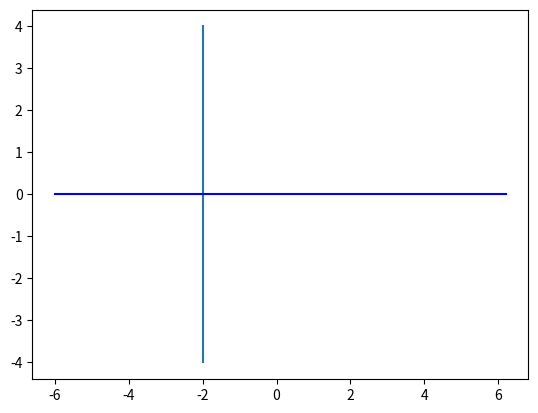

Write the Python code that produced this figure. (Note: this script raises an exception after producing the figure.)
# -*- coding: utf-8 -*-
"""Assignment5.ipynb

Automatically generated by Colaboratory.

Original file is located at
    https://colab.research.google.com/<link-removed>
"""

import numpy as np
 
 
def dir_vec(A,B):
  return B-A
 
def norm_vec(A,B):
  return np.matmul(omat, dir_vec(A,B))
 
#Generate line points
#def line_gen(A,B):
#  len =10
#  dim = A.shape[0]
#  x_AB = np.zeros((dim,len))
#  lam_1 = np.linspace(0,1,len)
#  for i in range(len):
#    temp1 = A + lam_1[i]*(B-A)
#    x_AB[:,i]= temp1.T
#  return x_AB
 
#Generate line intercepts
def line_icepts(n,c):
  e1 = np.array([1,0]) 
  e2 = np.array([0,1]) 
  A = c*e1/(n@e1)
  B = c*e2/(n@e2)
  return A,B
 
#Generate line points
def line_dir_pt(m,A,k1,k2):
  len =10
  dim = A.shape[0]
  x_AB = np.zeros((dim,len))
  lam_1 = np.linspace(k1,k2,len)
  for i in range(len):
    temp1 = A + lam_1[i]*m
    x_AB[:,i]= temp1.T
  return x_AB
#Generate line points
 
def line_norm_eq(n,c,k):
  len =10
  dim = n.shape[0]
  m = omat@n
  m = m/np.linalg.norm(m)
#  x_AB = np.zeros((dim,2*len))
  x_AB = np.zeros((dim,len))
  lam_1 = np.linspace(k[0],k[1],len)
#  print(lam_1)
#  lam_2 = np.linspace(0,k2,len)
  if c==0:
    for i in range(len):
      temp1 = lam_1[i]*m
      x_AB[:,i]= temp1.T
  else:
    A,B = line_icepts(n,c)
    for i in range(len):
      temp1 = A + lam_1[i]*m
      x_AB[:,i]= temp1.T
#    temp2 = B + lam_2[i]*m
#    x_AB[:,i+len]= temp2.T
  return x_AB
 
#def line_dir_pt(m,A, dim):
#  len = 10
#  dim = A.shape[0]
#  x_AB = np.zeros((dim,len))
#  lam_1 = np.linspace(0,10,len)
#  for i in range(len):
#    temp1 = A + lam_1[i]*m
#    x_AB[:,i]= temp1.T
#  return x_AB
 
 
#Generate line points
def line_gen(A,B):
  len =10
  x_AB = np.zeros((2,len))
  lam_1 = np.linspace(0,1,len)
  for i in range(len):
    temp1 = A + lam_1[i]*(B-A)
    x_AB[:,i]= temp1.T
  return x_AB
 
#Foot of the Altitude
def alt_foot(A,B,C):
  m = B-C
  n = np.matmul(omat,m) 
  N=np.vstack((m,n))
  p = np.zeros(2)
  p[0] = m@A 
  p[1] = n@B
  #Intersection
  P=np.linalg.inv(N.T)@p
  return P
 
#Intersection of two lines
def line_intersect(n1,c1,n2,c2):
  N=np.vstack((n1,n2))
  p = np.array([c1,c2]) 
  #Intersection
  P=np.linalg.inv(N)@p
#  P=np.linalg.inv(N.T)@p
  return P
 
#Radius and centre of the circumcircle
#of triangle ABC
def ccircle(A,B,C):
  p = np.zeros(2)
  n1 = dir_vec(B,A)
  p[0] = 0.5*(np.linalg.norm(A)**2-np.linalg.norm(B)**2)
  n2 = dir_vec(C,B)
  p[1] = 0.5*(np.linalg.norm(B)**2-np.linalg.norm(C)**2)
  #Intersection
  N=np.vstack((n1,n2))
  O=np.linalg.inv(N)@p
  r = np.linalg.norm(A -O)
  return O,r
 
#Radius and centre of the incircle
#of triangle ABC
def icentre(A,B,C,k1,k2):
  p = np.zeros(2)
  t = norm_vec(B,C)
  n1 = t/np.linalg.norm(t)
  t = norm_vec(C,A)
  n2 = t/np.linalg.norm(t)
  t = norm_vec(A,B)
  n3 = t/np.linalg.norm(t)
  p[0] = n1@B- k1*n2@C
  p[1] = n2@C- k2*n3@A
  N=np.vstack((n1-k1*n2,n2-k2*n3))
  I=np.matmul(np.linalg.inv(N),p)
  r = n1@(I-B)
  #Intersection
  return I,r
 
def mult_line(A_I,b_z,k,m):
 
  if i == 0:
    x = line_norm_eq(A_I[i,:],b_z[i],k[i,:])
  elif i == 1:
    y = line_norm_eq(A_I[i,:],b_z[i],k[i,:])
    z = np.vstack((x[None], y[None]))
  else:
    x = line_norm_eq(A_I[i,:],b_z[i],k[i,:])
    z = np.vstack((z,x[None]))
 
dvec = np.array([-1,1]) 
#Orthogonal matrix
omat = np.array([[0,1],[-1,0]])
 
 
import numpy as np
import matplotlib.pyplot as plt
 
 
#Defining coordinates
y = np.linspace(-10,10,100)
p=np.poly1d([-1/8,0,0])
for i in range(len(y)):
    x=p(y)
 
 
#Plotting latus rectum
L1=np.array([-2,4])
L2=np.array([-2,-4])
latus=line_gen(L1,L2)
plt.plot(latus[0,:],latus[1,:],label='$x=2$')
 
#Plotting axis
A1=np.array([-6,0])
A2=np.array([6.2,0])
axis=line_gen(A1,A2)
plt.plot(axis[0,:],axis[1,:],label='$y=0$',color='blue')
plt.annotate(s='',xy=(-6,0), xytext=(-6.5,0), arrowprops=dict(arrowstyle='<-'))
plt.annotate(s='', xy=(6.2,0), xytext=(6.7,0), arrowprops=dict(arrowstyle='<-'))
 
#Plotting points
plt.plot(x,y,label='$y^2=-8x$')
plt.ylabel('$-x$')
plt.xlabel('$y$')
plt.plot(-2,0,'o')
plt.text(-2.5,0.5,'F')
plt.plot(0,0,'o')
plt.text(-0.5,-0.5,'c')
plt.plot(-2,4,'o')
plt.text(-2.3,4.5,'M(-2,4)')
plt.plot(-2,-4,'o')
plt.text(-2.3,-4.5,'N(-2,-4)')
plt.legend(loc='best')
plt.grid() # minor
plt.axis('equal')
plt.xlim([-1,1])  
plt.ylim([-5,5])
 
plt.show